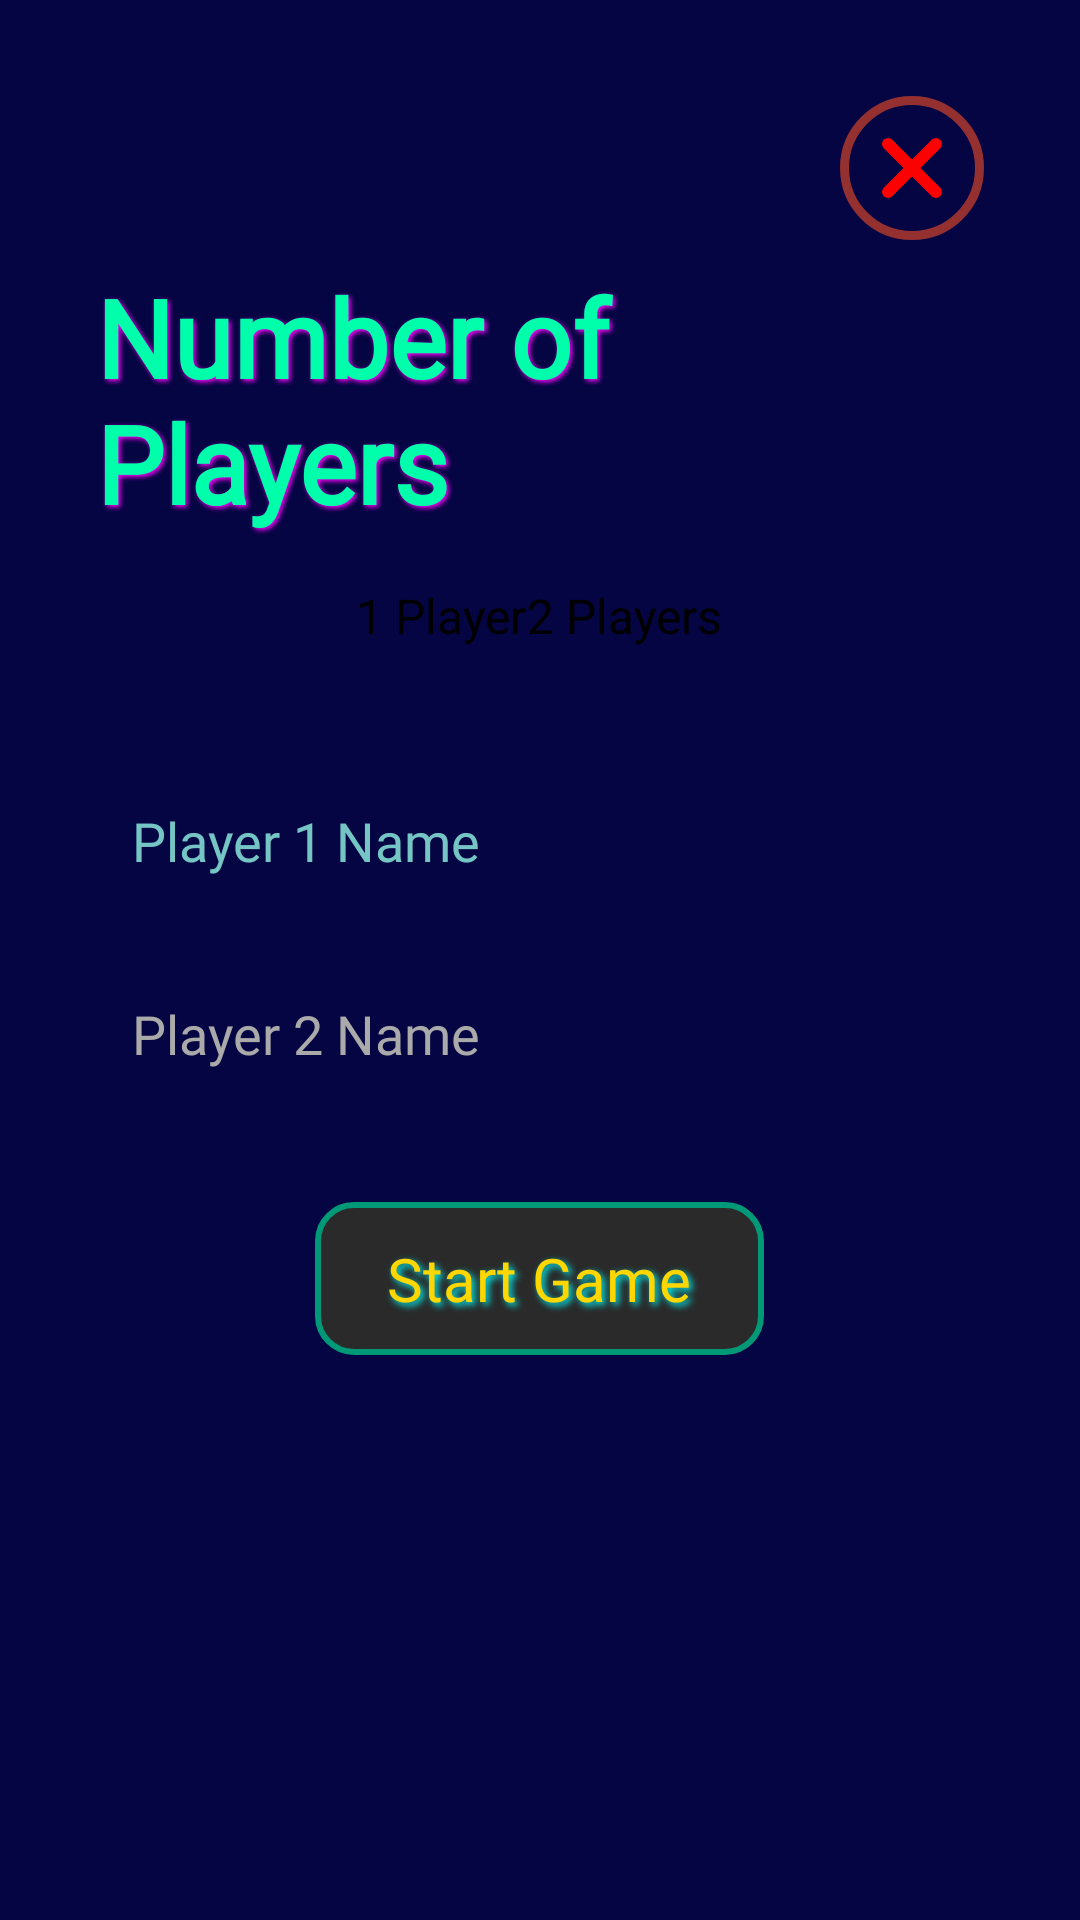

The Android layout XML behind this screen, and the referenced resources:
<!-- AndroidManifest.xml: application theme Theme.PocketArcade -->
<!-- res/layout/fragment_player_setup.xml -->
<?xml version="1.0" encoding="utf-8"?>
<androidx.constraintlayout.widget.ConstraintLayout
    xmlns:android="http://schemas.android.com/apk/res/android"
    xmlns:app="http://schemas.android.com/apk/res-auto"
    xmlns:tools="http://schemas.android.com/tools"
    android:layout_width="match_parent"
    android:layout_height="match_parent"
    android:background="#050543"
    android:padding="32dp"
    tools:context=".setup.PlayerSetupFragment">

    
    <LinearLayout
        android:id="@+id/linear_content"
        android:layout_width="0dp"
        android:layout_height="wrap_content"
        android:orientation="vertical"
        android:gravity="center_horizontal"
        android:layout_marginTop="8dp"
        app:layout_constraintTop_toBottomOf="@+id/btn_close"
        app:layout_constraintStart_toStartOf="parent"
        app:layout_constraintEnd_toEndOf="parent">

        <TextView
            style="@style/ArcadeTitle"
            android:layout_width="wrap_content"
            android:layout_height="wrap_content"
            android:layout_marginBottom="16dp"
            android:shadowColor="#FF00FF"
            android:shadowDx="2"
            android:shadowDy="2"
            android:shadowRadius="4"
            android:text="@string/number_of_players" />

        <RadioGroup
            android:id="@+id/rgPlayerCount"
            android:layout_width="wrap_content"
            android:layout_height="wrap_content"
            android:layout_marginBottom="24dp"
            android:orientation="horizontal">

            <RadioButton
                android:id="@+id/rbSinglePlayer"
                style="@style/ArcadeTextSmall"
                android:layout_width="wrap_content"
                android:layout_height="wrap_content"
                android:checked="true"
                android:text="@string/one_player" />

            <RadioButton
                android:id="@+id/rbTwoPlayers"
                style="@style/ArcadeTextSmall"
                android:layout_width="wrap_content"
                android:layout_height="wrap_content"
                android:text="@string/two_players" />
        </RadioGroup>

        <EditText
            android:id="@+id/etPlayer1Name"
            style="@style/ArcadeText"
            android:layout_width="match_parent"
            android:layout_height="wrap_content"
            android:layout_marginTop="16dp"
            android:backgroundTint="#FF00FF"
            android:hint="@string/player_1_name"
            android:padding="12dp"
            android:textColor="#FFFFFF"
            android:textColorHint="#75C5C5"
            android:textSize="18sp" />

        <EditText
            android:id="@+id/etPlayer2Name"
            style="@style/ArcadeText"
            android:layout_width="match_parent"
            android:layout_height="wrap_content"
            android:layout_marginTop="16dp"
            android:backgroundTint="#FF00FF"
            android:enabled="false"
            android:hint="@string/player_2_name"
            android:padding="12dp"
            android:textColor="#AAAAAA"
            android:textSize="18sp"
            tools:text="AI Bot" />

        <Button
            android:id="@+id/btnStartGame"
            style="@style/ArcadeButton"
            android:layout_width="wrap_content"
            android:layout_height="wrap_content"
            android:layout_marginTop="32dp"
            android:text="@string/start_game" />
    </LinearLayout>

    
    <ImageButton
        android:id="@+id/btn_close"
        style="@style/Widget.App.CloseButton"
        android:contentDescription="@string/close_game"
        app:layout_constraintTop_toTopOf="parent"
        app:layout_constraintEnd_toEndOf="parent"/>
</androidx.constraintlayout.widget.ConstraintLayout>
<!-- resources referenced by this layout -->
<resources>
  <string name="close_game">Close Game</string>
  <string name="number_of_players">Number of Players</string>
  <string name="one_player">1 Player</string>
  <string name="player_1_name">Player 1 Name</string>
  <string name="player_2_name">Player 2 Name</string>
  <string name="start_game">Start Game</string>
  <string name="two_players">2 Players</string>
  <style name="ArcadeButton" parent="Widget.MaterialComponents.Button">
          <item name="android:fontFamily">@font/pixelify_sans_regular</item>
          <item name="android:textColor">#FFD700</item>
          <item name="android:background">@drawable/btn_arcade</item>
          <item name="android:shadowColor">#00FFFF</item>
          <item name="android:shadowDx">3</item>
          <item name="android:shadowDy">3</item>
          <item name="android:shadowRadius">6</item>
          <item name="android:paddingLeft">24dp</item>
          <item name="android:paddingRight">24dp</item>
          <item name="android:paddingTop">12dp</item>
          <item name="android:paddingBottom">12dp</item>
          <item name="android:textSize">20sp</item>
          <item name="android:gravity">center</item>
      </style>
  <style name="ArcadeText">
          <item name="android:textColor">#FFCC00</item>
          <item name="android:textSize">24sp</item>
          <item name="android:fontFamily">@font/pixelify_sans_regular</item>
      </style>
  <style name="ArcadeTextSmall" parent="ArcadeText">
          <item name="android:textSize">16sp</item>
      </style>
  <style name="ArcadeTitle">
          <item name="android:fontFamily">@font/pixelify_sans_regular</item>
          <item name="android:textColor">#00FFAA</item>
          <item name="android:textStyle">bold</item>
          <item name="android:textSize">36sp</item>
      </style>
  <style name="Widget.App.CloseButton" parent="Widget.AppCompat.ImageButton">
          <item name="android:layout_width">48dp</item>
          <item name="android:layout_height">48dp</item>
          <item name="android:background">@drawable/btn_close_bg</item>
          <item name="android:padding">8dp</item>
          <item name="android:src">@drawable/ic_close</item>
          <item name="android:contentDescription">@string/close_game</item>
      </style>
  <!-- drawable btn_close_bg (drawable) -->
  <shape xmlns:android="http://schemas.android.com/apk/res/android"
      android:shape="oval">
      <solid android:color="@android:color/transparent" />
      <stroke
          android:width="3dp"
          android:color="#943030"/>
  </shape>
  <!-- drawable ic_close (drawable) -->
  <vector xmlns:android="http://schemas.android.com/apk/res/android"
      android:width="24dp"
      android:height="24dp"
      android:viewportWidth="24"
      android:viewportHeight="24">
      <path
          android:fillColor="#FF0000"
          android:pathData="M18,6 L6,18 M6,6 L18,18"
          android:strokeWidth="3"
          android:strokeColor="#FF0000"
          android:strokeLineCap="round"/>
  </vector>
</resources>
